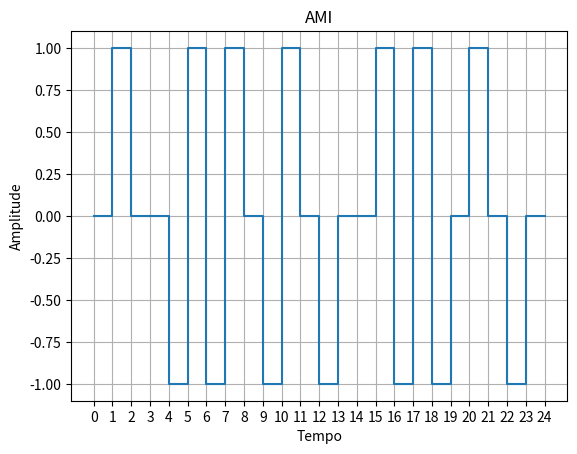

Reproduce this figure in Python.
import matplotlib.pyplot as plt

def texto_para_binario(texto):
    binario = ''
    for char in texto:
        binario += '{:08b}'.format(ord(char))
    return binario

def binario_para_texto(binario):
    texto = ''
    for bit in range(0, len(binario), 8):
        texto += chr(int(binario[bit:bit+8], 2))
    return texto

def AMI(binario):
    cod = []
    neg = 1
    for bit in binario:
        if bit == '0':
            cod.append(0)
        elif bit == '1':
            cod.append(neg)
            neg *= -1
    cod.append(cod[-1])
    return cod

def grafico(cod):
    plt.step(range(len(cod)), cod, where='post')
    plt.title('AMI')
    plt.xlabel('Tempo')
    plt.xticks(range(len(cod)))
    plt.ylabel('Amplitude')
    plt.grid()
    plt.show()

texto = 'Oiê'

binario= texto_para_binario(texto)

print(binario)

ami= AMI(binario)

grafico(ami)

print(ami)

texto = binario_para_texto(binario)

print(texto)